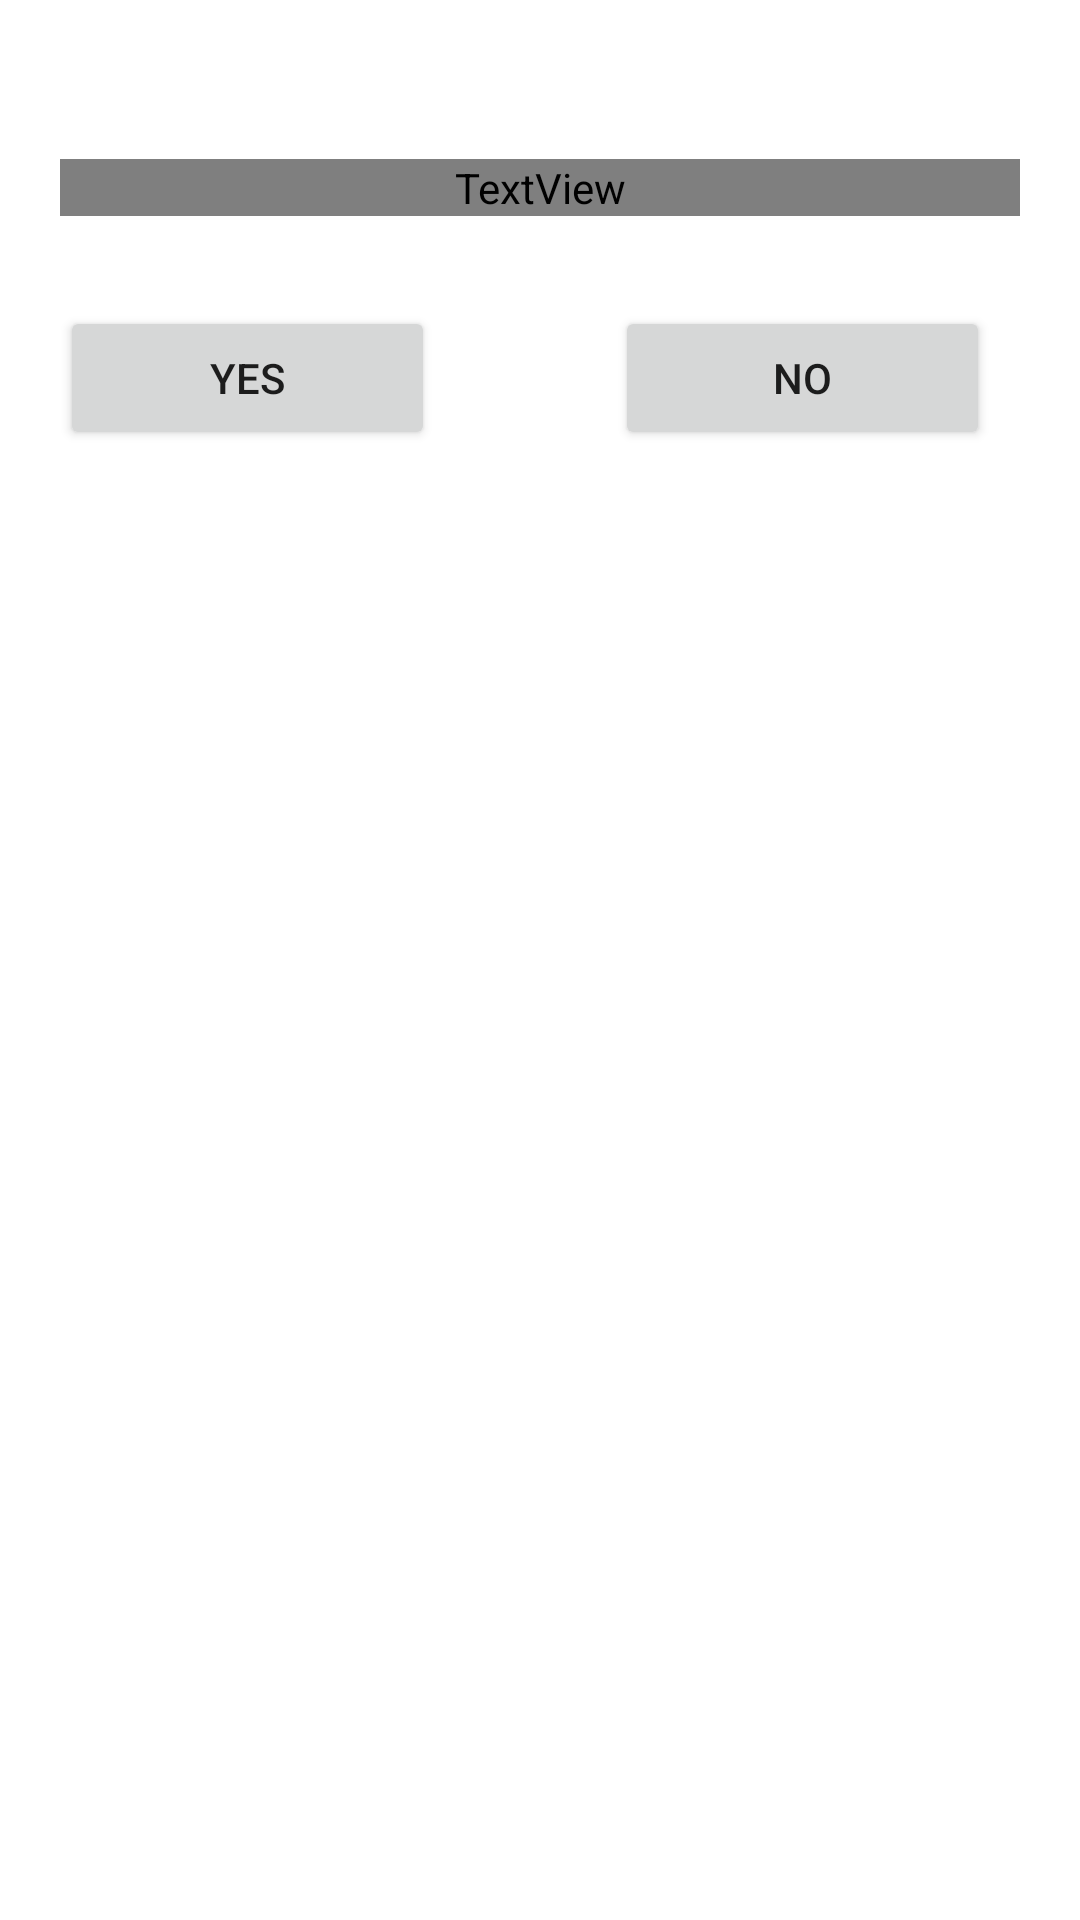

Reconstruct the res/layout file that produces this screen, plus the resources it refers to.
<!-- AndroidManifest.xml: application theme Theme.GithubSearch -->
<!-- res/layout/layout_delete_dialog.xml -->
<?xml version="1.0" encoding="utf-8"?>
<LinearLayout
    xmlns:android="http://schemas.android.com/apk/res/android"
    xmlns:tools="http://schemas.android.com/tools"
    android:layout_width="match_parent"
    android:layout_height="match_parent"
    android:orientation="vertical">

    <LinearLayout
        android:gravity="bottom"
        android:layout_width="match_parent"
        android:layout_height="150dp"
        android:orientation="vertical">

        <TextView
            android:fontFamily="@font/mercedes"
            android:id="@+id/body"
            android:layout_gravity="center"
            android:text="@string/do_you_want_delete_bookmarks"
            android:layout_marginStart="20dp"
            android:layout_marginEnd="20dp"
            android:layout_marginTop="30dp"
            android:layout_marginBottom="30dp"
            android:layout_width="match_parent"
            android:layout_height="wrap_content"
            android:textAlignment="center"
            android:textSize="20sp" />

        <LinearLayout
            android:weightSum="10"
            android:orientation="horizontal"
            android:layout_width="match_parent"
            android:layout_height="wrap_content">

            <Button
                android:id="@+id/yesBtn"
                android:layout_weight="5"
                android:text="@string/yes"
                android:layout_marginStart="20dp"
                android:layout_marginEnd="30dp"
                android:layout_gravity="left"
                android:layout_width="0dp"
                android:layout_height="wrap_content"
                tools:ignore="RtlHardcoded" />

            <Button
                android:id="@+id/noBtn"
                android:layout_weight="5"
                android:text="@string/no"
                android:layout_marginEnd="30dp"
                android:layout_marginStart="30dp"
                android:layout_gravity="right"
                android:layout_width="0dp"
                android:layout_height="wrap_content"
                tools:ignore="RtlHardcoded" />

        </LinearLayout>
    </LinearLayout>
</LinearLayout>
<!-- resources referenced by this layout -->
<resources>
  <string name="do_you_want_delete_bookmarks">Do you want delete bookmarks?</string>
  <string name="no">No</string>
  <string name="yes">Yes</string>
  <style name="Theme.GithubSearch" parent="Theme.MaterialComponents.DayNight.NoActionBar">
          
          <item name="colorPrimary">@color/colorPrimary</item>
          <item name="colorPrimaryVariant">@color/colorPrimaryDark</item>
          <item name="colorOnPrimary">@color/white</item>
          
          <item name="colorSecondary">@color/grey_200</item>
          <item name="colorSecondaryVariant">@color/grey_700</item>
          <item name="colorOnSecondary">@color/black</item>
          
          <item name="android:statusBarColor" tools:targetApi="l">?attr/colorPrimaryVariant</item>
          
      </style>
  <color name="colorPrimary">#2196F3</color>
  <color name="colorPrimaryDark">#1976D2</color>
  <color name="white">#FFFFFF</color>
  <color name="grey_200">#EEEEEE</color>
  <color name="grey_700">#616161</color>
  <color name="black">#000000</color>
</resources>
